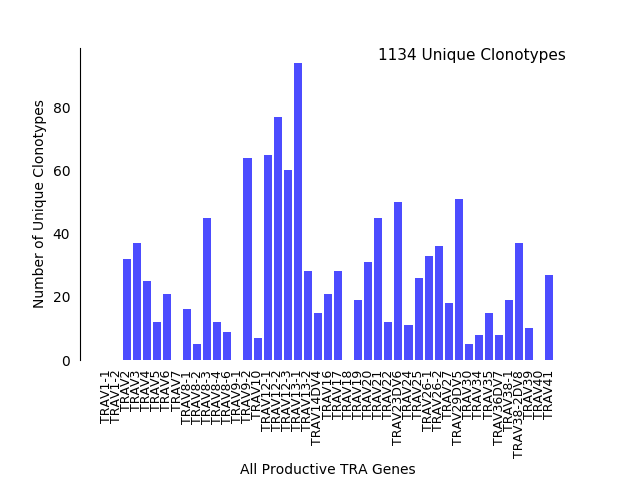

The table this chart was drawn from, first rows:
v_hit, Count
TRAV1-1, 0
TRAV1-2, 0
TRAV10, 7
TRAV12-1, 65
TRAV12-2, 77
TRAV12-3, 60
TRAV13-1, 94
TRAV13-2, 28
TRAV14DV4, 15
TRAV16, 21
TRAV17, 28
TRAV18, 0
TRAV19, 19
TRAV2, 32
TRAV20, 31
TRAV21, 45
TRAV22, 12
TRAV23DV6, 50
TRAV24, 11
TRAV25, 26
TRAV26-1, 33
TRAV26-2, 36
TRAV27, 18
TRAV29DV5, 51
TRAV3, 37
TRAV30, 5
TRAV34, 8
TRAV35, 15
TRAV36DV7, 8
TRAV38-1, 19
TRAV38-2DV8, 37
TRAV39, 10
TRAV4, 25
TRAV40, 0
TRAV41, 27
TRAV5, 12
TRAV6, 21
TRAV7, 0
TRAV8-1, 16
TRAV8-2, 5
TRAV8-3, 45
TRAV8-4, 12
TRAV8-6, 9
TRAV9-1, 0
TRAV9-2, 64
Total, 1134
